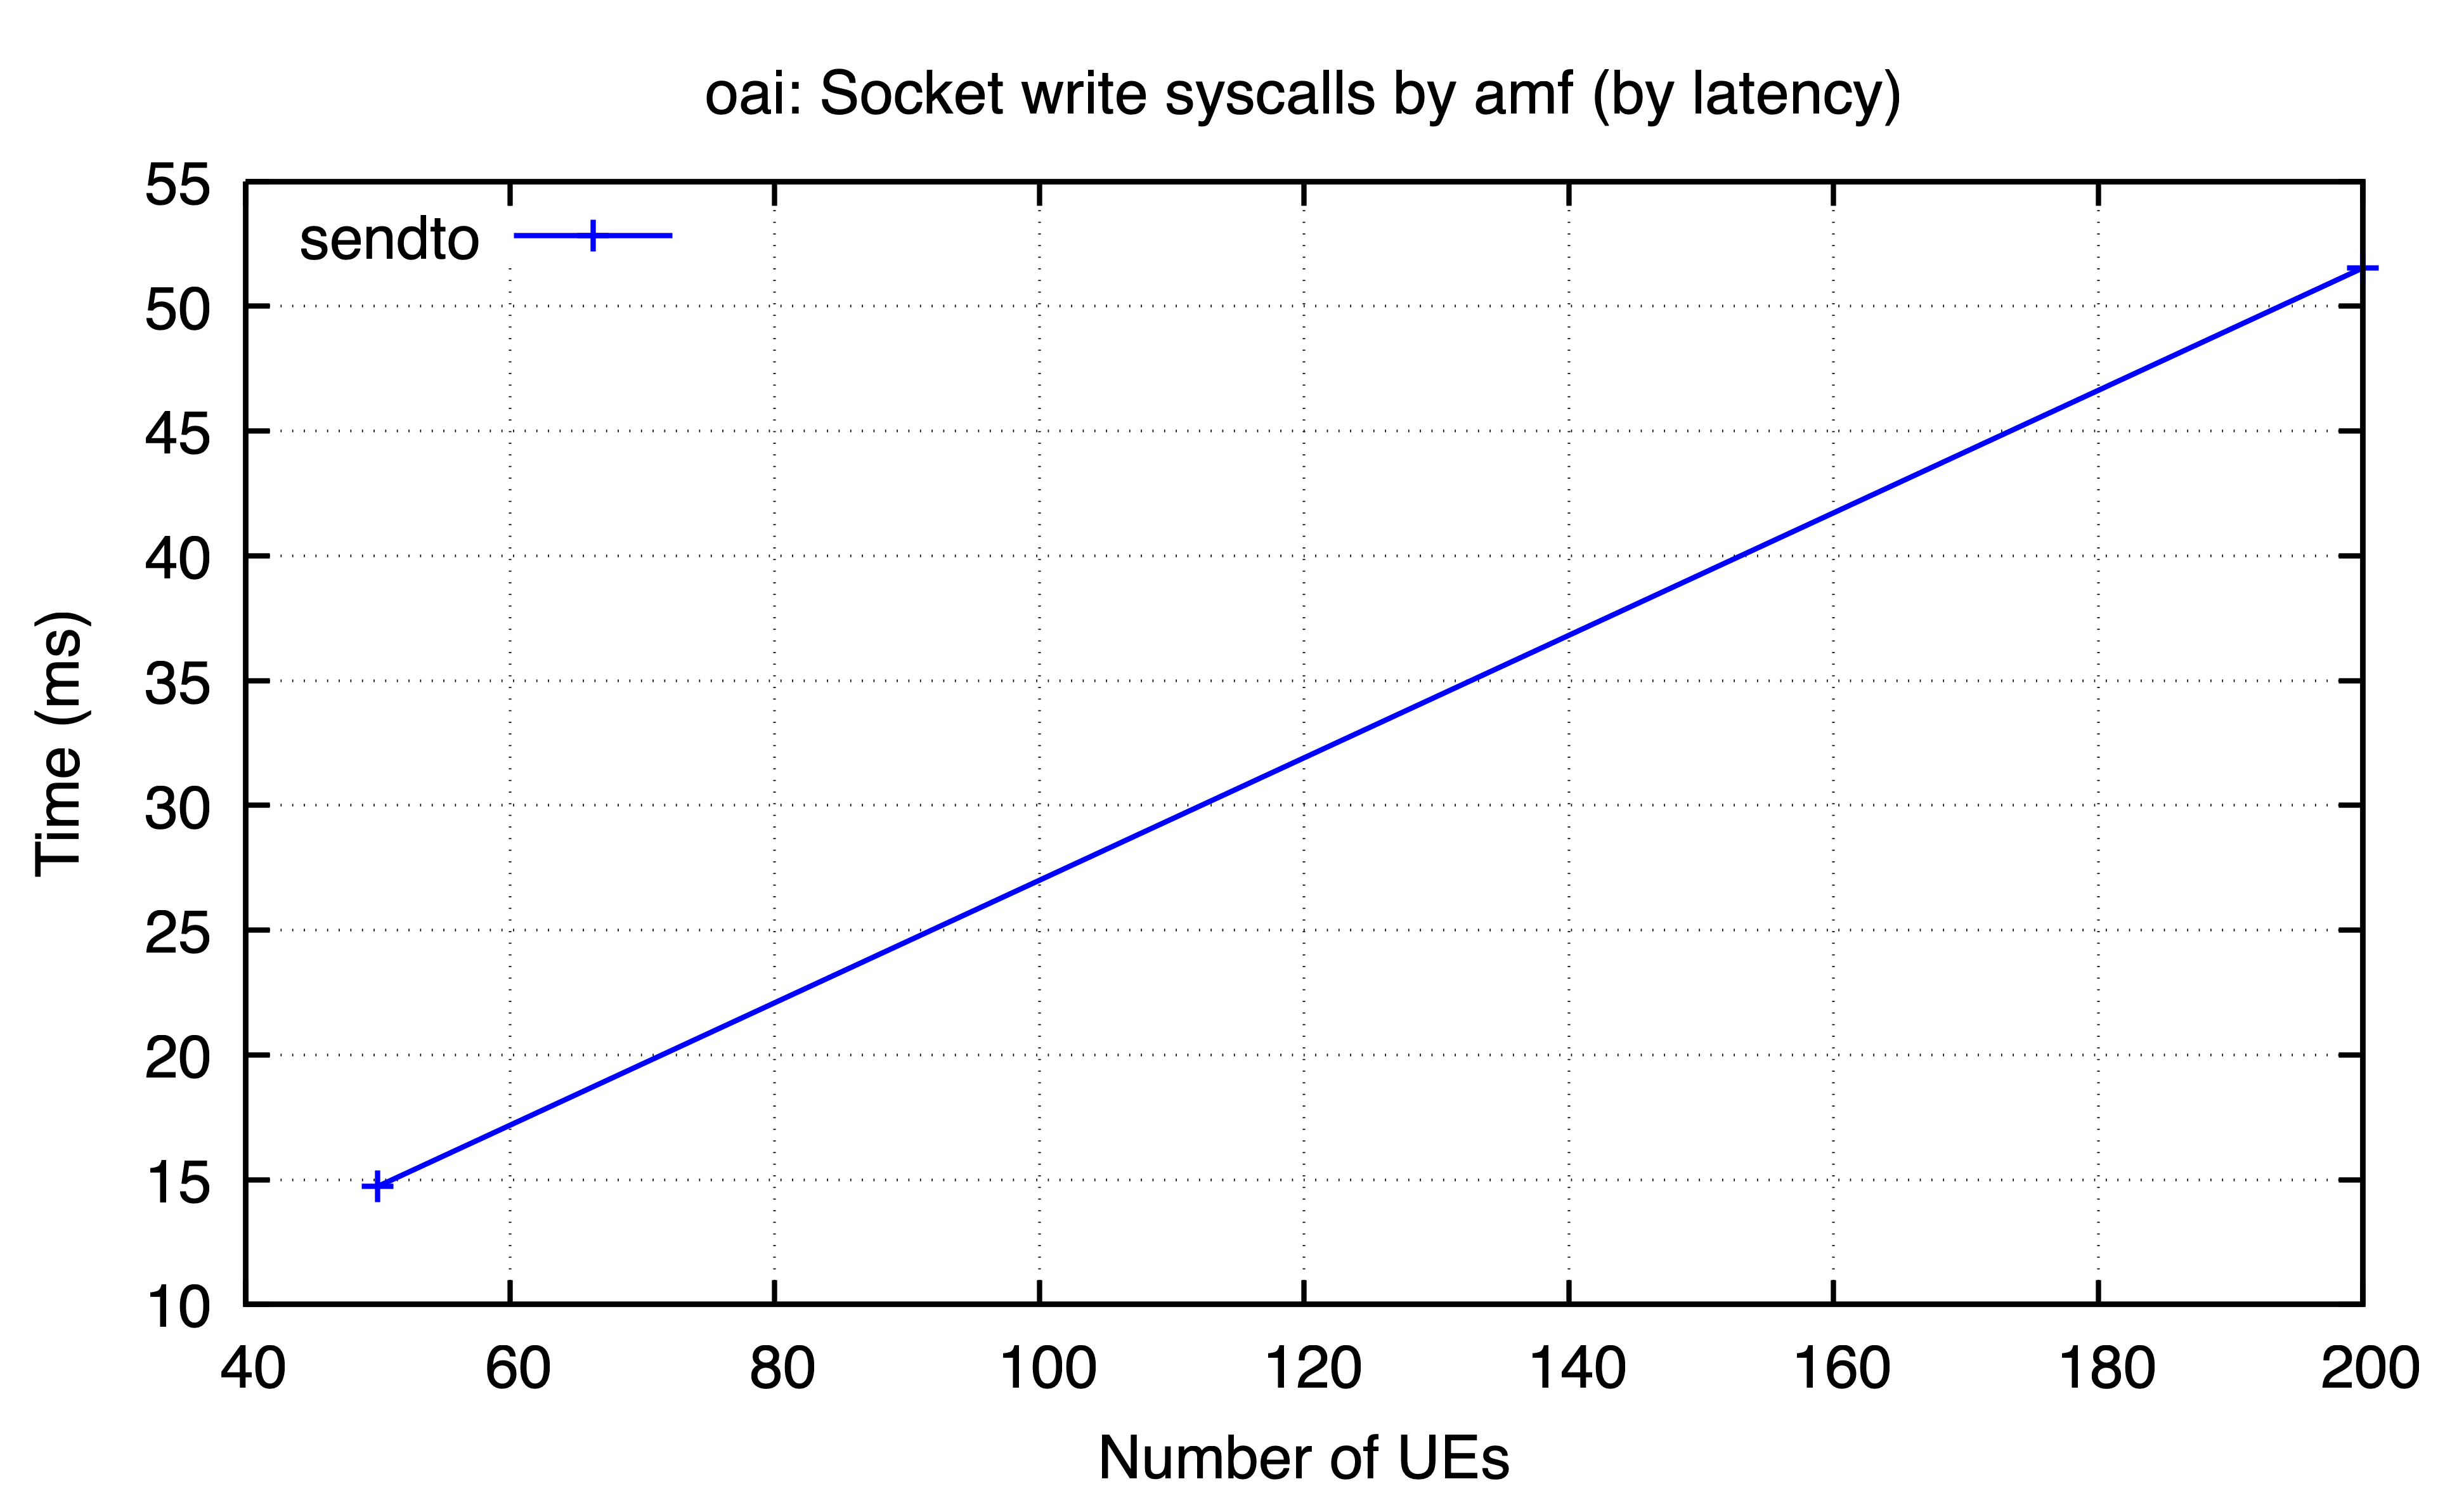

Source data for this figure (header and first rows):
ues, sendto
50, 14.73
200, 51.54
